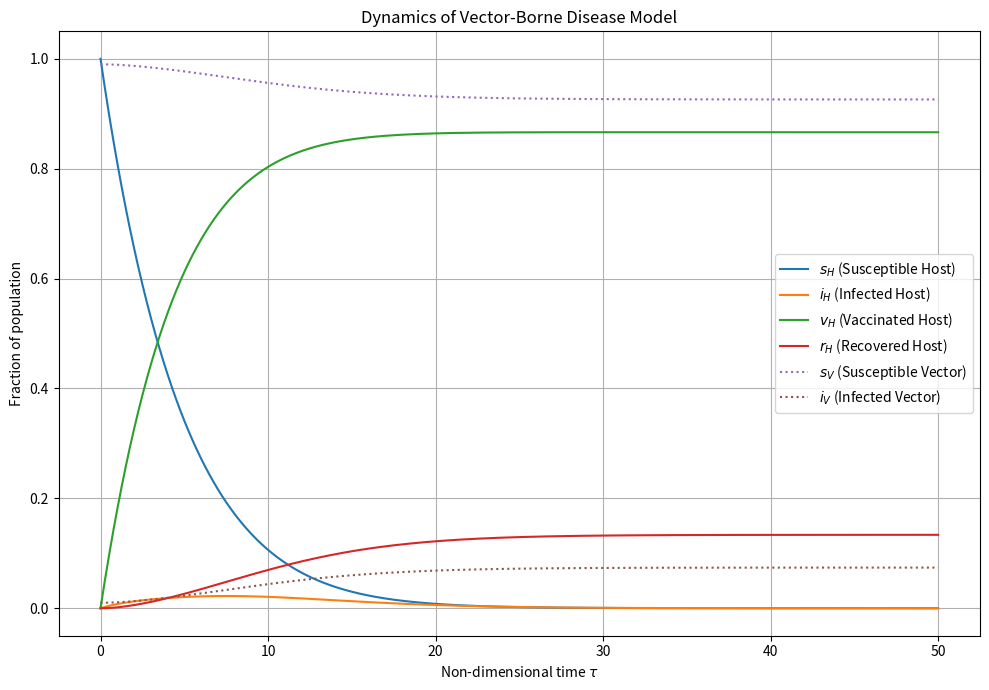

This figure's Python source:
import numpy as np
import matplotlib.pyplot as plt
from scipy.integrate import solve_ivp

# === MODEL PARAMETERS ===
beta_H = 1.0  # host infection rate

# === INITIAL CONDITIONS ===
sH0 = 1
iH0 = 0
vH0 = 0
rH0 = 0
sV0 = 0.99
iV0 = 0.01
y0 = [sH0, iH0, vH0, rH0, sV0, iV0]

# === TIME GRID ===
t_span = (0, 50)
t_eval = np.linspace(t_span[0], t_span[1], 1000)

# === FULL SYSTEM DYNAMICS PLOT ===
nu = 0.2
beta_V = 0.2
delta = 0.4
epsilon = 0.15

def odes(tau, y):
    sH, iH, vH, rH, sV, iV = y
    dsH_dtau = -iV * sH - (nu / beta_H) * sH
    diH_dtau = iV * sH + epsilon * vH * iH - (delta / beta_H) * iH
    dvH_dtau = (nu / beta_H) * sH - epsilon * vH * iH
    drH_dtau = (delta / beta_H) * iH
    dsV_dtau = - (beta_V / beta_H) * iH * sV
    diV_dtau = (beta_V / beta_H) * iH * sV
    return [dsH_dtau, diH_dtau, dvH_dtau, drH_dtau, dsV_dtau, diV_dtau]

sol = solve_ivp(odes, t_span, y0, t_eval=t_eval, method='RK45')

plt.figure(figsize=(10, 7))
plt.plot(sol.t, sol.y[0], label='$s_H$ (Susceptible Host)')
plt.plot(sol.t, sol.y[1], label='$i_H$ (Infected Host)')
plt.plot(sol.t, sol.y[2], label='$v_H$ (Vaccinated Host)')
plt.plot(sol.t, sol.y[3], label='$r_H$ (Recovered Host)')
plt.plot(sol.t, sol.y[4], linestyle=":", label='$s_V$ (Susceptible Vector)')
plt.plot(sol.t, sol.y[5], linestyle=":", label='$i_V$ (Infected Vector)')
plt.xlabel('Non-dimensional time $\\tau$')
plt.ylabel('Fraction of population')
plt.title('Dynamics of Vector-Borne Disease Model')
plt.legend()
plt.grid(True)
plt.tight_layout()
plt.show()
